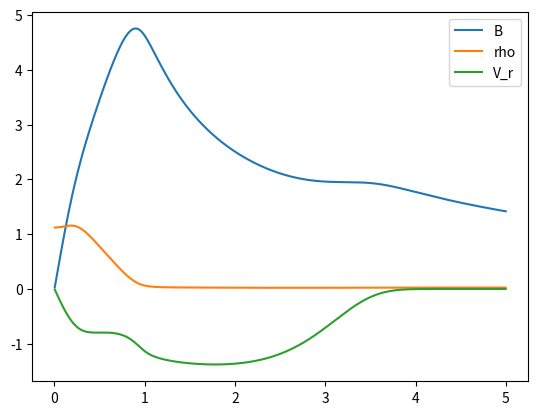

This chart was generated by the following Python code: (Note: this script raises an exception after producing the figure.)
import numpy as np
from matplotlib import pyplot as plt
from scipy.sparse import dia_matrix
from scipy.linalg import eig
from scipy.sparse.linalg import eigs

def grid(size=10, max=1):
    nx = 2 + size
    dx = max/size
    x = np.linspace(-dx/2, max + dx/2, nx)
    xx = np.reshape(x, (nx, 1))
    return nx, max, dx, x, xx


def FD_matrix(nr, dr, order):
    one = np.ones(nr)

    if order == 1:
        dv = (dia_matrix((one, 1), shape=(nr, nr)) 
        - dia_matrix((one, -1), shape=(nr, nr))).toarray() / (2 * dr)
    elif order == 2:
        dv = (dia_matrix((one, 1), shape=(nr, nr)) 
        + dia_matrix((one, -1), shape=(nr, nr)) 
        - 2 * dia_matrix((one, 0), shape=(nr, nr))).toarray() / dr**2
    
    return dv
    

def equilibrium(FD_matrix, zero_out, r, rr, nr, dr):
    P = np.exp(-rr**4) + 0.05
    op = zero_out(FD_matrix(nr, dr, 1) / 2 + dia_matrix((1.0 / r, 0), shape=(nr, nr)).toarray())
    
    op[0, 0] = 1
    op[0, 1] = 1
    op[nr - 1, nr - 1] = -r[-1] / r[-2]
    op[nr - 1, nr - 2] = 1

    rhs = -FD_matrix(nr, dr, 1) @ P
    rhs[-1] = 0
    rhs[0] = 0
    
    # Equilibrium rho and B. Mass of ion set to unity.
    rho_0 = P / 2.0
    B2 = np.linalg.solve(op, rhs)
    B_0 = np.sqrt(4 * np.pi) * np.sign(B2) * np.sqrt(np.abs(B2))
    J_0 = (FD_matrix(nr, dr, 1) @ (rr * B_0)) / rr
    return rho_0, B_0, J_0


def DV_product(vec, dr):
    return (np.diagflat(vec[1: ], 1) - np.diagflat(vec[: -1], -1)) / (2 * dr)


# Generalized eigenvalue problem matrix
def create_G(nr):
    G = np.identity(7*nr)
    G[0, 0] = G[nr - 1, nr - 1] = G[nr, nr] = G[2*nr - 1, 2*nr - 1] = 0
    G[2*nr, 2*nr] = G[3*nr - 1, 3*nr - 1] = G[3*nr, 3*nr] = 0
    G[4*nr - 1, 4*nr - 1] = G[4*nr, 4*nr] = G[5*nr - 1, 5*nr - 1] = 0
    G[5*nr, 5*nr] = G[6*nr - 1, 6*nr - 1] = G[6*nr - 6*nr] = 0
    G[7*nr - 1, 7*nr - 1] = G[-1, -1] = 0

#     G = np.identity(4*nr)
#     G[0, 0] = G[nr - 1, nr - 1] = G[nr, nr] = G[2*nr - 1, 2*nr - 1] = 0
#     G[2*nr, 2*nr] = G[3*nr - 1, 3*nr - 1] = G[3*nr, 3*nr] = 0
#     G[4*nr - 1, 4*nr - 1] = 0

    return G


def zero_out(M):
    M[0, :] = 0
    M[-1, :] = 0
    return M


# 0: f = 0. 1: f' = 0.
def BC(m, nr, bc_begin, bc_end):
    if bc_begin == 0:
        m[0, 0] = 1
        m[0, 1] = 1
    elif bc_begin == 1:
        m[0, 0] = 1
        m[0, 1] = -1

    if bc_end == 0:
        m[nr - 1, nr - 1] = 1
        m[nr - 1, nr - 2] = 1
    elif bc_end == 1:
        m[nr - 1, nr - 1] = 1
        m[nr - 1, nr - 2] = -1
        
    return m
    

# State vector X = (rho, B, V)
def create_M(rr, nr, dr, rho_0, B_0, FD_matrix, k, zero_out, BC, DV_product):
    m0 = np.zeros((nr, nr))
    
    m_rho_Vr = zero_out(-1j / rr * DV_product(rr * rho_0, dr))
    m_rho_Vtheta = zero_out(np.diagflat(2 * np.pi * m * rho_0 / rr, 0))
    m_rho_Vz = zero_out(np.diagflat(k * rho_0, 0))
    
    m_Br_Vr = zero_out(np.diagflat(-2 * np.pi * m * B_0 / rr, 0))
    
    m_Btheta_Vr = zero_out(-1j * DV_product(B_0, dr))
    m_Btheta_Vz = zero_out(np.diagflat(k * B_0, 0))
    
    m_Bz_Vz = zero_out(np.diagflat(-2 * np.pi * m * B_0 / rr, 0))
    
    m_Vr_rho = zero_out(-2j / rho_0 * FD_matrix(nr, dr, 1))
    m_Vr_Br = zero_out(np.diagflat(-m * B_0 / (2 * rho_0 * rr), 0))
    m_Vr_Btheta = zero_out(-1j / (4 * np.pi * rho_0 * rr**2) * DV_product(rr**2 * B_0, dr))
    
    m_Vtheta_rho = zero_out(np.diagflat(4 * np.pi * m / (rr * rho_0), 0)) 
    
    m_Vz_rho = zero_out(np.diagflat(2.0 * k / rho_0, 0))
    m_Vz_Btheta = zero_out(np.diagflat(k * B_0 / (4.0 * np.pi * rho_0), 0))
    m_Vz_Bz = zero_out(np.diagflat(-B_0 * m / (2 * rho_0 * rr), 0))
    
    m_Br_Br = np.zeros((nr, nr))
    m_Btheta_rho = np.zeros((nr, nr))
    m_Btheta_Btheta = np.zeros((nr, nr))
    m_Bz_Br = np.zeros((nr, nr))
    m_Bz_Bz = np.zeros((nr, nr))
    
    m_rho_rho = np.zeros((nr, nr))
    m_Vr_Vr = np.zeros((nr, nr))
    m_Vtheta_Vtheta = np.zeros((nr, nr))
    m_Vz_Vz = np.zeros((nr, nr))
    
    # Resistive term
    m_Br_Br = m_Br_Br + 1j * D_eta * zero_out((1 / rr * FD_matrix(nr, dr, 1) + FD_matrix(nr, dr, 2)) - np.diagflat(4 * np.pi**2 * m**2 / rr**2 + k**2 + 1 / rr**2, 0))
    m_Btheta_Btheta = m_Btheta_Btheta + 1j * D_eta * zero_out((1 / rr * FD_matrix(nr, dr, 1) + FD_matrix(nr, dr, 2)) - np.diagflat(4 * np.pi**2 * m**2 / rr**2 + k**2 + 1 / rr**2, 0))
    m_Bz_Bz = m_Bz_Bz + 1j * D_eta * zero_out((1 / rr * FD_matrix(nr, dr, 1) + FD_matrix(nr, dr, 2)) - np.diagflat(4 * np.pi**2 * m**2 / rr**2 + k**2, 0))
    
    # Hall term
    m_Br_Br = m_Br_Br + D_H * zero_out(np.diagflat(-k / (rr * rho_0) * (FD_matrix(nr, dr, 1) @ (rr * B_0)), 0))
    m_Btheta_rho = m_Btheta_rho + D_H * zero_out(np.diagflat(k * B_0 / (rr * rho_0**2) * FD_matrix(nr, dr, 1) @ (rr * B_0), 0))
    m_Btheta_Btheta = m_Btheta_Btheta + D_H * zero_out(np.diagflat(-2 * k * B_0 / (rr * rho_0) + (FD_matrix(nr, dr, 1) @ (1 / rho_0)) * B_0 * k, 0))
    m_Bz_Br = m_Bz_Br + D_H * zero_out(-1j / (rr * rho_0) * ((FD_matrix(nr, dr, 1) @ (rr * B_0)) * FD_matrix(nr, dr, 1) + np.diagflat(FD_matrix(nr, dr, 2) @ (rr * B_0), 0))
                                       - np.diagflat(1j * FD_matrix(nr, dr, 1) @ (1 / rho_0) * 1 / rr * FD_matrix(nr, dr, 1) @ (rr * B_0), 0))
    
    # Electron pressure term
    m_Btheta_rho = m_Btheta_rho + D_P * zero_out(np.diagflat(k * (1 / rho_0**2 * (FD_matrix(nr, dr, 1) @ rho_0) + FD_matrix(nr, dr, 1) @ (1 / rho_0)), 0))
    
    # BOUNDARY CONDITIONS 
    m_rho_rho = BC(m_rho_rho, nr, 1, 0)
    m_Br_Br = BC(m_Br_Br, nr, 0, 0)
    m_Btheta_Btheta = BC(m_Btheta_Btheta, nr, 0, 0)
    m_Bz_Bz = BC(m_Bz_Bz, nr, 0, 0)
    m_Vr_Vr = BC(m_Vr_Vr, nr, 0, 1)
    m_Vtheta_Vtheta = BC(m_Vtheta_Vtheta, nr, 0, 0)
    m_Vz_Vz = BC(m_Vz_Vz, nr, 1, 1)
    
    M = np.block([[m_rho_rho, m0, m0, m0, m_rho_Vr, m_rho_Vtheta, m_rho_Vz], 
				[m0, m_Br_Br, m0, m0, m_Br_Vr, m0, m0], 
				[m_Btheta_rho, m0, m_Btheta_Btheta, m0, m_Btheta_Vr, m0, m_Btheta_Vz], 
				[m0, m_Bz_Br, m0, m_Bz_Bz, m0, m0, m_Bz_Vz],
				[m_Vr_rho, m_Vr_Br, m_Vr_Btheta, m0, m_Vr_Vr, m0, m0],
				[m_Vtheta_rho, m0, m0, m0, m0, m_Vtheta_Vtheta, m0],
				[m_Vz_rho, m0, m_Vz_Btheta, m_Vz_Bz, m0, m0, m_Vz_Vz]])

#     M = np.block([[m_rho_rho, m0, m_rho_Vr, m_rho_Vz], 
# 				[m_Btheta_rho, m_Btheta_Btheta, m_Btheta_Vr, m_Btheta_Vz], 
# 				[m_Vr_rho, m_Vr_Btheta, m_Vr_Vr, m0],
# 				[m_Vz_rho, m_Vz_Btheta, m0, m_Vz_Vz]])
    return M


def gamma_vs_k(G, rr, nr, dr, rho_0, B_0, FD_matrix, kk, zero_out, BC, DV_product, create_M):
    gamma = []
    for K in kk: 
	    M = create_M(rr, nr, dr, rho_0, B_0, FD_matrix, K, zero_out, BC, DV_product)
	    eval = eigs(M, k=1, M=G, sigma=20j, which='LI', return_eigenvectors=False)
	    gamma.append(eval.imag)

    plt.plot(kk, gamma)
    plt.title('Largest mode')
    plt.xlabel('k')
    plt.ylabel('gamma')
    plt.show()


def convergence(grid, res, FD_matrix, equilibrium, zero_out, BC, DV_product, create_G):
    gamma = []
    for i_res in res:
        nr2, r_max2, dr2, r2, rr2 = grid(size=int(i_res), max=5.0)
        P2 = np.exp(-rr2**4) + 0.05
        rho_0, B_0, J_0 = equilibrium(FD_matrix, zero_out, r2, rr2, nr2, dr2)
        M = create_M(rr2, nr2, dr2, rho_0, B_0, FD_matrix, 1, zero_out, BC, DV_product)
        G = create_G(nr2)
        eval = eigs(M, k=1, M=G, sigma=10j, which='LI', return_eigenvectors=False)
        gamma.append(eval.imag)
#         eval, evec = eigs(M, k=1, M=G, sigma=2j, which='LI', return_eigenvectors=True)
#         rho_test = evec[nr2: 2*nr2]
#         rho_test = rho_test * np.exp(-1j * np.angle(rho_test[0]))
#         integral = dr2 * sum(np.abs(rho_test.imag))
#         gamma.append(integral)
	
#     plt.loglog(res, gamma, basex=2, basey=2)
    plt.plot(res, gamma)
    plt.title('Resolution convergence of gamma')
    plt.xlabel('Resolution')
    plt.ylabel('gamma')
#     plt.title('Integral of imaginary part of rho')
#     plt.xlabel('nr')
    plt.show()


def pinch(rho, B, rr, nr, dr, t_max):
#     nt = int(t_max / dt)
    t = 0
    Vr = np.reshape(np.zeros(nr), (nr, 1))
    dt = 0.00005
  
    while t < t_max:
        rho_temp = rho.copy()
        B_temp = B.copy()
        Vr_temp = Vr.copy()       

#         v_A = max(B / np.sqrt(4 * np.pi * np.abs(rho)))
#         dt = dr / (20 * v_A)
        t = t + dt
#         print(v_A, t)
                
        rho[1: -1] = rho_temp[1: -1] - dt / (rr[1: -1] * 2 * dr) * (rr[2: ] * rho_temp[2: ] * Vr_temp[2: ] - rr[: -2] * rho_temp[: -2] * Vr_temp[: -2])
        B[1: -1] = (B_temp[1: -1] - dt / (2 * dr) * (Vr_temp[2: ] * B_temp[2: ] - Vr_temp[: -2] * B_temp[: -2]) 
                    + dt * D_eta * ((B_temp[2: ] - 2 * B_temp[1: -1] + B_temp[: -2]) / dr**2 + (B_temp[2: ] - B_temp[: -2]) / (rr[1: -1] * 2 * dr) - B_temp[1: -1] / rr[1: -1]**2))
        Vr[1: -1] = (Vr_temp[1: -1] - 2 * dt / (rho_temp[1: -1] * 2 * dr) * (rho_temp[2: ] - rho_temp[: -2]) 
                     - B_temp[1: -1] * dt / (4 * np.pi * rho_temp[1: -1] * rr[1: -1] * 2 * dr) * (rr[2: ] * B_temp[2: ] - rr[: -2] * B_temp[: -2]))
        
        rho[0] = rho[1]
        rho[-1] = rho[-2]
        B[0] = -B[1]
        B[-1] = rr[-2] * B[-2] / rr[-1]
        Vr[0] = -Vr[1]
        Vr[-1] = -Vr[-2]

    plt.plot(r[1: -1], B[1: -1], r[1: -1], rho[1: -1], r[1: -1], Vr[1: -1])
    plt.legend(['B', 'rho', 'V_r'])
    plt.show()      

def plot_eigenvalues(M, G):
    evals, evecs = eig(M, G)
    plt.scatter(evals.real, evals.imag, s=1)
    plt.title('Omega')
    plt.xlabel('Re')
    plt.ylabel('Im')
    plt.show()

# def f1(x): return np.abs(x)
# def f2(x): return np.unwrap(np.angle(x)) / (2 * np.pi)
def f1(x): return np.real(x)
def f2(x): return np.imag(x) 


def plot_mode(i):
    evals, evecs = eig(M, G)
    i_0 = -i
    index = np.argsort(evals.imag)
    omega = evals[index[i_0]]
    v_omega = evecs[:, index[i_0]]
    gamma = omega.imag
    
    rho = v_omega[0: nr]
    B_r = v_omega[nr: 2*nr]
    B_theta = v_omega[2*nr: 3*nr]
    B_z = v_omega[3*nr: 4*nr]
    V_r = v_omega[4*nr: 5*nr]
    V_theta = v_omega[5*nr: 6*nr]
    V_z = v_omega[6*nr: 7*nr]
    phase = np.exp(-1j * np.angle(rho[2]))
#     print(f1(phase * B_theta)[0:10])
#     print(f1(phase * B_theta)[-10:])
#   
#     print(np.angle(rho))
	
	# 1D plots of real and imaginary parts 
    f = plt.figure()
    f.suptitle(omega.imag)
            
    ax = plt.subplot(3,3,1)
    ax.set_title('B_r')
    ax.plot(r[1: -1], f1(phase * B_r[1: -1]),
            r[1: -1], f2(phase * B_r[1: -1]))  
              
    ax = plt.subplot(3,3,2)
    ax.set_title('B_theta')
    ax.plot(r[1: -1], f1(phase * B_theta[1: -1]),
            r[1: -1], f2(phase * B_theta[1: -1]) )
            
    ax = plt.subplot(3,3,3)
    ax.set_title('B_z')
    ax.plot(r[1: -1], f1(phase * B_z[1: -1]),
            r[1: -1], f2(phase * B_z[1: -1]))    
                    
    ax = plt.subplot(3,3,4)
    ax.set_title('V_r')
    ax.plot(r[1: -1], f1(phase * V_r[1: -1]),
            r[1: -1], f2(phase * V_r[1: -1]) )
            
    ax = plt.subplot(3,3,5)
    ax.set_title('V_theta')
    ax.plot(r[1: -1], f1(phase * V_theta[1: -1]),
            r[1: -1], f2(phase * V_theta[1: -1]) )
           
    ax = plt.subplot(3,3,6)
    ax.set_title('V_z')	
    ax.plot(r[1: -1], f1(phase * V_z[1: -1]),
            r[1: -1], f2(phase * V_z[1: -1]) )
            
    ax = plt.subplot(3,3,7)
    ax.set_title('rho')
    ax.plot(r[1: -1], f1(phase * rho[1: -1]),
            r[1: -1], f2(phase * rho[1: -1]))
    
    plt.show()
    
    epsilon = 1
    t = 0
    rho_contour = rho_0[1: -1].T + epsilon * f1(z_osc[1: -1] * phase * rho[1: -1]) * np.exp(gamma * t)
    B_r_contour = epsilon * f1(z_osc[1: -1] * phase * B_r[1: -1]) * np.exp(gamma * t)
    B_theta_contour = B_0[1: -1].T + epsilon * f1(z_osc[1: -1] * phase * B_theta[1: -1]) * np.exp(gamma * t)
    B_z_contour = epsilon * f1(z_osc[1: -1] * phase * B_z[1: -1]) * np.exp(gamma * t)
    V_r_contour = epsilon * f1(z_osc[1: -1] * phase * V_r[1: -1]) * np.exp(gamma * t)
    V_theta_contour = epsilon * f1(z_osc[1: -1] * phase * V_theta[1: -1]) * np.exp(gamma * t)
    V_z_contour = epsilon * f1(z_osc[1: -1] * phase * V_z[1: -1]) * np.exp(gamma * t)
    
    # 2D contour plots
    f = plt.figure()
    f.suptitle(omega.imag)
    R, Z = np.meshgrid(r[1: -1], z[1: -1])
    
    ax = plt.subplot(3,3,1)
    ax.set_title('B_r')
    plot_1 = ax.contourf(R, Z, B_r_contour, 100)
    plt.colorbar(plot_1)
    
    ax = plt.subplot(3,3,2)
    ax.set_title('B_theta')
    plot_2 = ax.contourf(R, Z, B_theta_contour, 100)
    plt.colorbar(plot_2)
    
    ax = plt.subplot(3,3,3)
    ax.set_title('B_z')
    plot_3 = ax.contourf(R, Z, B_z_contour, 100)
    plt.colorbar(plot_3)
    
    ax = plt.subplot(3,3,4)
    ax.set_title('V_r')
    plot_4 = ax.contourf(R, Z, V_r_contour, 100)
    plt.colorbar(plot_4)
    
    ax = plt.subplot(3,3,5)
    ax.set_title('V_theta')
    plot_5 = ax.contourf(R, Z, V_theta_contour, 100)
    plt.colorbar(plot_5)
    
    ax = plt.subplot(3,3,6)
    ax.set_title('V_z')
    plot_6 = ax.contourf(R, Z, V_z_contour, 100)
    plt.colorbar(plot_6)
    
    ax = plt.subplot(3,3,7)
    ax.set_title('rho')
    plot_7 = ax.contourf(R, Z, rho_contour, 100)
    plt.colorbar(plot_7)
    
    plt.show()
    
    #2D quiver plot
    R, Z = np.meshgrid(r[1: -1], z[1: -1])
    d_vec = 10
    plt.quiver(R[::d_vec, ::d_vec], Z[::d_vec, ::d_vec], 
               V_r_contour[::d_vec, ::d_vec], V_z_contour[::d_vec, ::d_vec], 
               pivot='mid', width=0.004, scale=3.5)
    plt.title('Flow velocity')
    plt.xlabel('r')
    plt.ylabel('z')
    plt.show()


##
nr, r_max, dr, r, rr = grid(size=800, max=5.0)
rho_0, B_0, J_0 = equilibrium(FD_matrix, zero_out, r, rr, nr, dr)

# plt.plot(r[1: -1], B_0[1: -1], r[1: -1], rho_0[1: -1], r[1: -1], J_0[1: -1])
# plt.show()

k = 1
m = 0
D_eta = 0.2
D_H = 1
D_P = 0
nz, z_max, dz, z, zz = grid(size=200, max=2*np.pi/k)
z_osc = np.exp(1j * k * zz)
G = create_G(nr)

##
B_1 = 1.5 * B_0.copy()
pinch(rho_0, B_1, rr, nr, dr, 0.4)

##
res_min = 20
res_max = 200
d_res = 10
n_res = 1 + (res_max - res_min)/d_res
res = np.linspace(res_min, res_max, n_res)

# k = 1 for convergence
# convergence(grid, res, FD_matrix, equilibrium, zero_out, BC, DV_product, create_G)

k_min = 0.5
k_max = 4
dk = 0.5
nk = 1 + (k_max - k_min)/dk
kk = np.linspace(k_min, k_max, nk)

# gamma_vs_k(G, rr, nr, dr, rho_0, B_0, FD_matrix, kk, zero_out, BC, DV_product, create_M)

# M = create_M(rr, nr, dr, rho_0, B_0, FD_matrix, k, zero_out, BC, DV_product)
# plot_eigenvalues(M, G)
# plot_mode(1)
